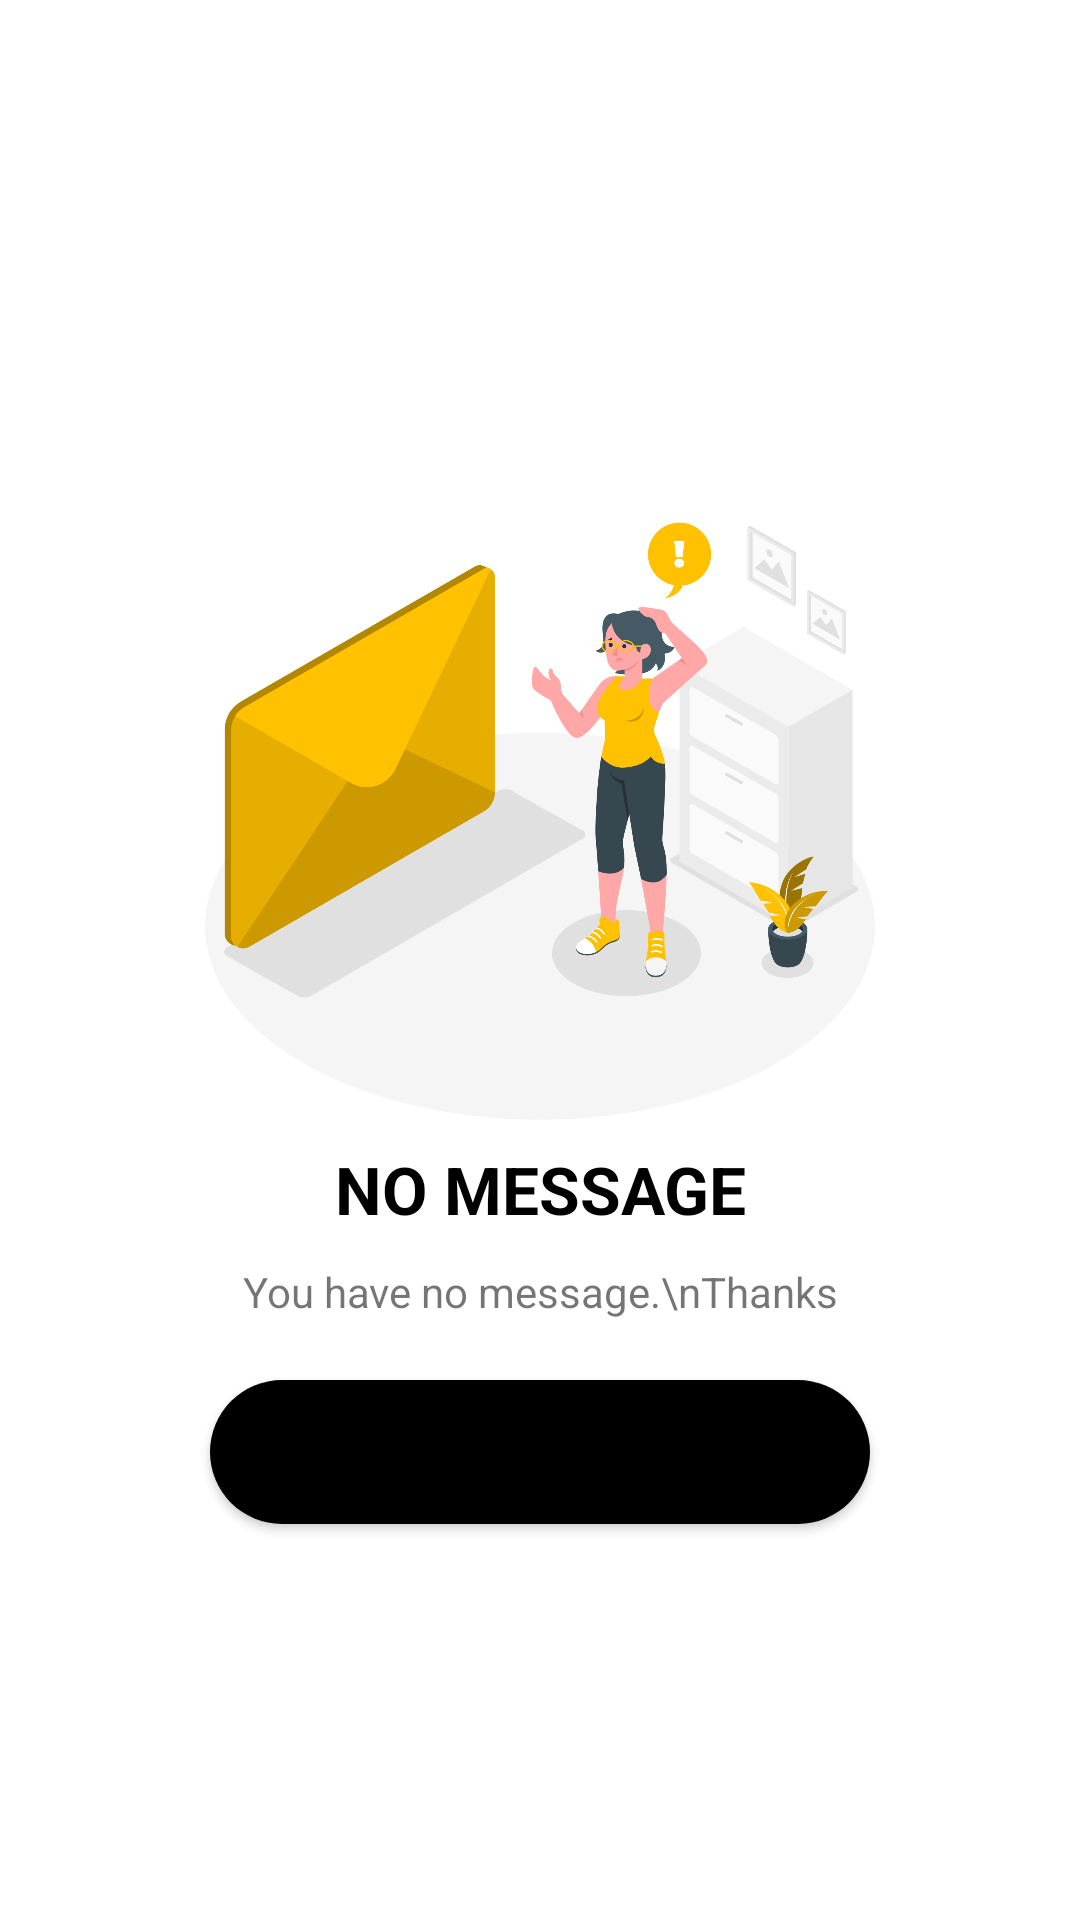

Reconstruct the res/layout file that produces this screen, plus the resources it refers to.
<!-- AndroidManifest.xml: application theme Theme.EmptyStates -->
<!-- res/layout/no_message.xml -->
<?xml version="1.0" encoding="utf-8"?>
<LinearLayout
    xmlns:android="http://schemas.android.com/apk/res/android" android:layout_width="match_parent"
    android:layout_height="match_parent"
    android:orientation="vertical"
    android:padding="20dp"
    android:gravity="center"
    android:background="@color/white">

    <ImageView
        android:layout_width="wrap_content"
        android:layout_height="250dp"
        android:src="@drawable/no_message"/>

    <TextView
        android:layout_width="match_parent"
        android:layout_height="wrap_content"
        android:text="No message"
        android:textAllCaps="true"
        android:textAlignment="center"
        android:textSize="22sp"
        android:textColor="@color/black"
        android:textStyle="bold"/>

    <TextView
        android:layout_width="match_parent"
        android:layout_height="wrap_content"
        android:text="You have no message.\nThanks"
        android:layout_marginStart="40dp"
        android:layout_marginEnd="40dp"
        android:textAlignment="center"
        android:layout_marginTop="10dp"/>

    <Button
        android:layout_width="220dp"
        android:layout_height="wrap_content"
        android:text="Go Home"
        android:layout_gravity="center"
        android:background="@drawable/curved_btn"
        android:layout_marginTop="20dp"/>

</LinearLayout>
<!-- resources referenced by this layout -->
<resources>
  <color name="black">#FF000000</color>
  <color name="white">#FFFFFFFF</color>
  <!-- drawable curved_btn (drawable) -->
  <?xml version="1.0" encoding="utf-8"?>
  <shape android:shape="rectangle"
      xmlns:android="http://schemas.android.com/apk/res/android">
  
      <solid android:color="@color/black"/>
      <corners android:radius="50dp"/>
  
  </shape>
  <!-- drawable no_message: png bitmap (drawable, 270125 bytes) -->
  <style name="Theme.EmptyStates" parent="Theme.MaterialComponents.DayNight.NoActionBar">
          
          <item name="colorPrimary">@color/black</item>
          <item name="colorPrimaryVariant">@color/yellow</item>
          <item name="colorOnPrimary">@color/white</item>
          
          <item name="colorSecondary">@color/teal_200</item>
          <item name="colorSecondaryVariant">@color/teal_700</item>
          <item name="colorOnSecondary">@color/black</item>
          
          <item name="android:statusBarColor" tools:targetApi="l">?attr/colorPrimaryVariant</item>
          
      </style>
  <color name="yellow">#FFC727</color>
  <color name="teal_200">#FF03DAC5</color>
  <color name="teal_700">#FF018786</color>
</resources>
